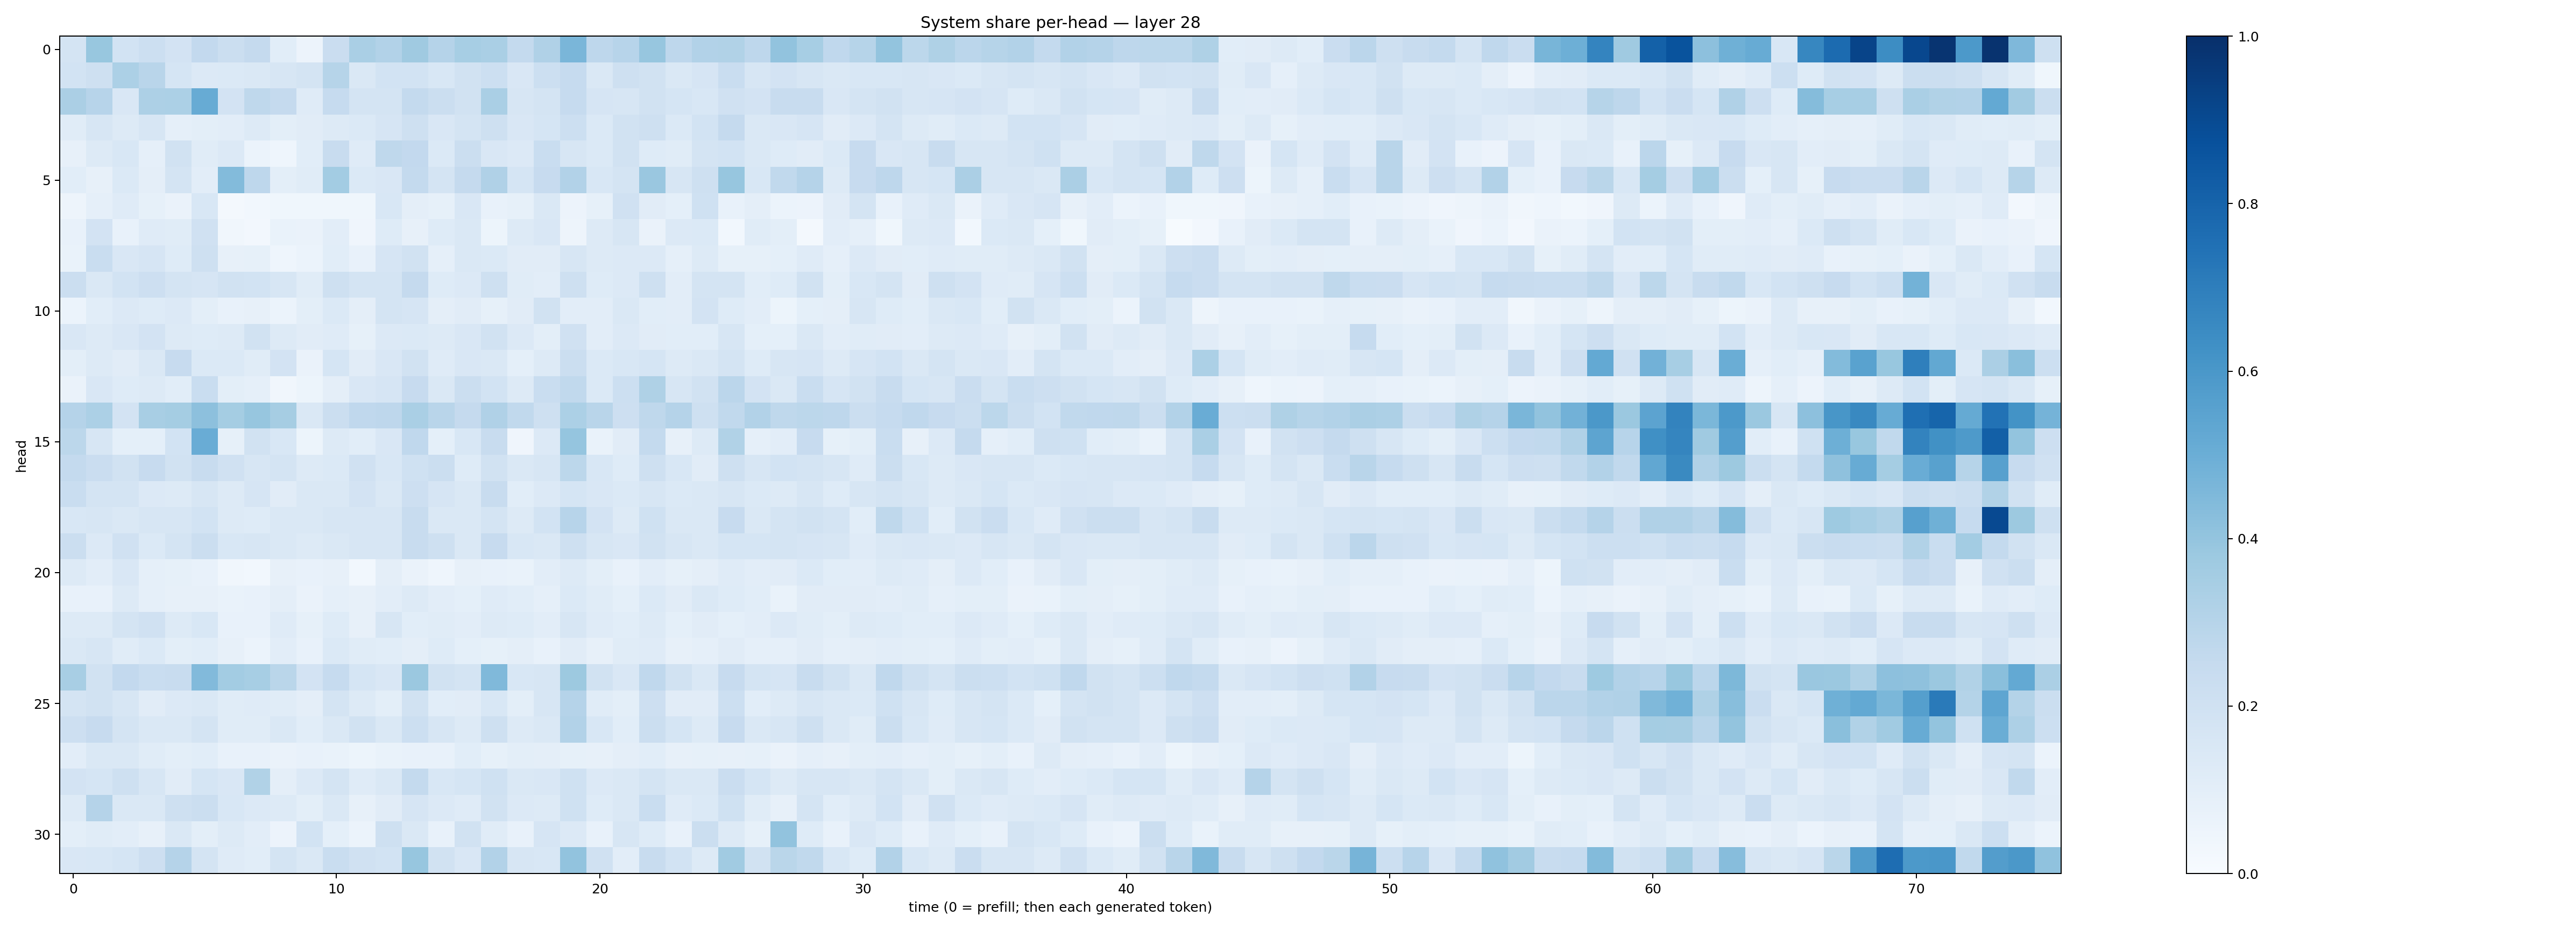

The table this chart was drawn from, first rows:
0.17586082, 0.38846254, 0.18609822, 0.21768086, 0.18312691, 0.2581494, 0.21992417, 0.25323844, 0.10822943, 0.056696117, 0.22922505, 0.33705, 0.30934668, 0.36979517, 0.30238852, 0.3443375, 0.3397465, 0.25588965, 0.31699774, 0.46285814, 0.27675307, 0.29555762, 0.3927809, 0.27625313
0.1853, 0.2073, 0.3318, 0.2929, 0.1696, 0.1335, 0.1396, 0.1475, 0.1583, 0.1744, 0.2986, 0.1475, 0.1861, 0.184, 0.1542, 0.1877, 0.2158, 0.1516, 0.2169, 0.2461, 0.1444, 0.2105, 0.1902, 0.1434
0.3325, 0.2946, 0.1492, 0.326, 0.329, 0.5094, 0.1813, 0.27, 0.2512, 0.1182, 0.2482, 0.175, 0.1773, 0.2558, 0.219, 0.1935, 0.3395, 0.1613, 0.1744, 0.2497, 0.1675, 0.163, 0.1879, 0.1688
0.115, 0.1608, 0.1304, 0.1594, 0.08623, 0.09944, 0.1044, 0.1311, 0.1005, 0.1124, 0.1273, 0.1372, 0.1654, 0.2105, 0.1509, 0.1753, 0.2048, 0.15, 0.1703, 0.218, 0.1395, 0.1935, 0.2095, 0.1388
0.08156, 0.1289, 0.1526, 0.08764, 0.1881, 0.1159, 0.1355, 0.05884, 0.04391, 0.107, 0.237, 0.1189, 0.2723, 0.2598, 0.1399, 0.226, 0.1509, 0.1348, 0.2318, 0.157, 0.1397, 0.1936, 0.1221, 0.1166
0.1062, 0.08112, 0.1384, 0.0962, 0.1745, 0.1044, 0.439, 0.2751, 0.09961, 0.1168, 0.3568, 0.1402, 0.1495, 0.2555, 0.1762, 0.25, 0.3202, 0.1685, 0.2447, 0.3111, 0.1549, 0.1739, 0.3866, 0.1623
0.04786, 0.08609, 0.1196, 0.08366, 0.06451, 0.1547, 0.01592, 0.02878, 0.03709, 0.03755, 0.03578, 0.03591, 0.1533, 0.0942, 0.0843, 0.1485, 0.07759, 0.0826, 0.1468, 0.05774, 0.08422, 0.1962, 0.1121, 0.09248
0.0762, 0.1809, 0.07365, 0.1182, 0.1146, 0.1954, 0.03495, 0.02589, 0.06652, 0.0654, 0.1039, 0.04266, 0.1215, 0.07881, 0.125, 0.1417, 0.05089, 0.1257, 0.1497, 0.04935, 0.1254, 0.1601, 0.06527, 0.1359
0.06997, 0.2308, 0.1521, 0.1672, 0.1216, 0.208, 0.08196, 0.0838, 0.04642, 0.05928, 0.1089, 0.07132, 0.1651, 0.1909, 0.08702, 0.1451, 0.1393, 0.1119, 0.1095, 0.1639, 0.1251, 0.133, 0.1359, 0.08804
0.2261, 0.1446, 0.186, 0.2131, 0.1745, 0.1657, 0.1886, 0.1875, 0.1629, 0.1134, 0.2033, 0.1783, 0.1779, 0.2511, 0.1232, 0.1345, 0.2107, 0.1138, 0.1053, 0.2107, 0.1215, 0.135, 0.2083, 0.104
0.06002, 0.1088, 0.1334, 0.1247, 0.1344, 0.09994, 0.07689, 0.08023, 0.05942, 0.1009, 0.1383, 0.09404, 0.1796, 0.1667, 0.09556, 0.1119, 0.08293, 0.111, 0.19, 0.1021, 0.103, 0.1436, 0.1076, 0.1032
0.1517, 0.1316, 0.1519, 0.1801, 0.1267, 0.1224, 0.1311, 0.1889, 0.13, 0.1112, 0.1187, 0.08577, 0.1366, 0.1367, 0.1313, 0.1511, 0.1941, 0.1345, 0.1007, 0.196, 0.1051, 0.1347, 0.1125, 0.1087
0.1011, 0.1277, 0.1112, 0.1449, 0.2452, 0.1389, 0.1375, 0.1137, 0.1831, 0.0626, 0.1693, 0.1122, 0.1503, 0.1953, 0.1199, 0.1489, 0.1439, 0.09279, 0.1252, 0.2253, 0.1391, 0.1538, 0.1684, 0.1313
0.06397, 0.151, 0.1212, 0.1261, 0.1068, 0.2315, 0.09925, 0.08943, 0.03254, 0.05372, 0.09495, 0.149, 0.1646, 0.2458, 0.1431, 0.2202, 0.1868, 0.1259, 0.2313, 0.2637, 0.1376, 0.2187, 0.3224, 0.1591
0.3045, 0.3314, 0.1816, 0.3411, 0.3536, 0.4166, 0.3521, 0.3938, 0.3493, 0.1422, 0.2231, 0.2666, 0.2754, 0.3367, 0.2902, 0.2527, 0.3183, 0.2638, 0.2075, 0.3314, 0.2902, 0.2138, 0.2719, 0.3013
0.2808, 0.1636, 0.09006, 0.0931, 0.1843, 0.504, 0.08394, 0.1933, 0.1525, 0.05233, 0.1303, 0.1067, 0.1493, 0.2657, 0.09271, 0.1526, 0.2386, 0.04131, 0.135, 0.3957, 0.0702, 0.1098, 0.2562, 0.08118
0.2576, 0.2275, 0.1892, 0.2425, 0.1909, 0.24, 0.1959, 0.1633, 0.1746, 0.1322, 0.1398, 0.1968, 0.1548, 0.2007, 0.2208, 0.1228, 0.194, 0.1473, 0.1597, 0.2804, 0.155, 0.1232, 0.2039, 0.1559
0.2306, 0.1736, 0.1739, 0.1339, 0.1291, 0.1574, 0.1254, 0.166, 0.1115, 0.1425, 0.1478, 0.1821, 0.1447, 0.2133, 0.1661, 0.1464, 0.2347, 0.1082, 0.1341, 0.168, 0.1522, 0.139, 0.1597, 0.14
0.153, 0.1579, 0.1476, 0.1576, 0.1567, 0.1837, 0.1268, 0.1222, 0.1435, 0.1415, 0.163, 0.1641, 0.1587, 0.2416, 0.1416, 0.1417, 0.1764, 0.1262, 0.185, 0.2958, 0.181, 0.1297, 0.2023, 0.1461
0.2217, 0.133, 0.1984, 0.1395, 0.1764, 0.2253, 0.1557, 0.1609, 0.1465, 0.1291, 0.1441, 0.1584, 0.1564, 0.2355, 0.2089, 0.1468, 0.2428, 0.1526, 0.1483, 0.2097, 0.1631, 0.1523, 0.188, 0.1599
0.1273, 0.1038, 0.1496, 0.08663, 0.08569, 0.07491, 0.03319, 0.02936, 0.0818, 0.07548, 0.07882, 0.02886, 0.09697, 0.06301, 0.04364, 0.08, 0.07726, 0.06899, 0.1045, 0.1266, 0.1005, 0.07798, 0.102, 0.08572
0.0719, 0.07181, 0.1314, 0.08736, 0.07841, 0.07814, 0.06738, 0.07203, 0.09627, 0.06624, 0.08702, 0.08109, 0.1022, 0.1293, 0.1032, 0.09338, 0.1191, 0.1088, 0.08647, 0.1375, 0.114, 0.09344, 0.1401, 0.1122
0.1327, 0.1326, 0.1754, 0.1968, 0.1278, 0.1525, 0.07396, 0.07628, 0.1201, 0.083, 0.1226, 0.07819, 0.1584, 0.107, 0.1154, 0.1023, 0.1299, 0.1213, 0.1054, 0.1607, 0.121, 0.1068, 0.1289, 0.09325
0.1468, 0.1564, 0.1147, 0.1368, 0.1006, 0.1061, 0.08184, 0.06054, 0.1026, 0.07039, 0.1383, 0.1164, 0.1061, 0.09638, 0.1212, 0.09234, 0.08428, 0.09398, 0.07747, 0.1101, 0.08164, 0.1166, 0.118, 0.07965
0.3417, 0.1895, 0.2612, 0.2343, 0.2356, 0.4415, 0.3568, 0.3474, 0.288, 0.1804, 0.2463, 0.1683, 0.1498, 0.3811, 0.1944, 0.1796, 0.4469, 0.1529, 0.1602, 0.3781, 0.1881, 0.1506, 0.2679, 0.1875
0.1763, 0.1948, 0.1628, 0.1116, 0.1354, 0.1443, 0.1134, 0.1184, 0.1145, 0.09502, 0.1771, 0.1325, 0.1014, 0.1935, 0.1078, 0.1115, 0.1537, 0.09801, 0.1568, 0.3015, 0.1151, 0.1008, 0.2114, 0.1127
0.2131, 0.2447, 0.1778, 0.1411, 0.1452, 0.1776, 0.115, 0.1143, 0.1475, 0.1083, 0.1429, 0.1899, 0.1447, 0.2162, 0.1574, 0.1267, 0.2109, 0.1297, 0.142, 0.3125, 0.1531, 0.1072, 0.2246, 0.1685
0.1041, 0.1409, 0.147, 0.1169, 0.09969, 0.1062, 0.07559, 0.07035, 0.06471, 0.0752, 0.06832, 0.05278, 0.06731, 0.07364, 0.07413, 0.1062, 0.08213, 0.09776, 0.09621, 0.08276, 0.08088, 0.09496, 0.1085, 0.08018
0.1823, 0.1703, 0.2045, 0.1631, 0.1101, 0.1717, 0.1514, 0.3133, 0.09662, 0.1363, 0.1795, 0.1197, 0.146, 0.2561, 0.1559, 0.1712, 0.2002, 0.1439, 0.1493, 0.1999, 0.1347, 0.1476, 0.1759, 0.1408
0.1315, 0.3042, 0.1442, 0.1478, 0.2108, 0.2227, 0.1543, 0.1337, 0.1292, 0.1003, 0.1413, 0.07993, 0.1109, 0.1658, 0.1351, 0.1206, 0.1911, 0.1366, 0.1259, 0.2005, 0.1234, 0.142, 0.2319, 0.1206
0.1013, 0.1158, 0.1028, 0.08187, 0.1415, 0.1001, 0.1255, 0.1036, 0.05832, 0.1869, 0.09052, 0.0593, 0.2108, 0.1435, 0.07237, 0.1921, 0.1172, 0.07391, 0.1662, 0.135, 0.07778, 0.1573, 0.1237, 0.07517
0.1488, 0.1531, 0.1718, 0.2145, 0.302, 0.175, 0.1206, 0.1077, 0.1795, 0.1474, 0.2333, 0.1981, 0.1873, 0.3908, 0.1897, 0.1492, 0.3101, 0.1609, 0.1549, 0.4047, 0.1986, 0.1052, 0.2373, 0.1848
